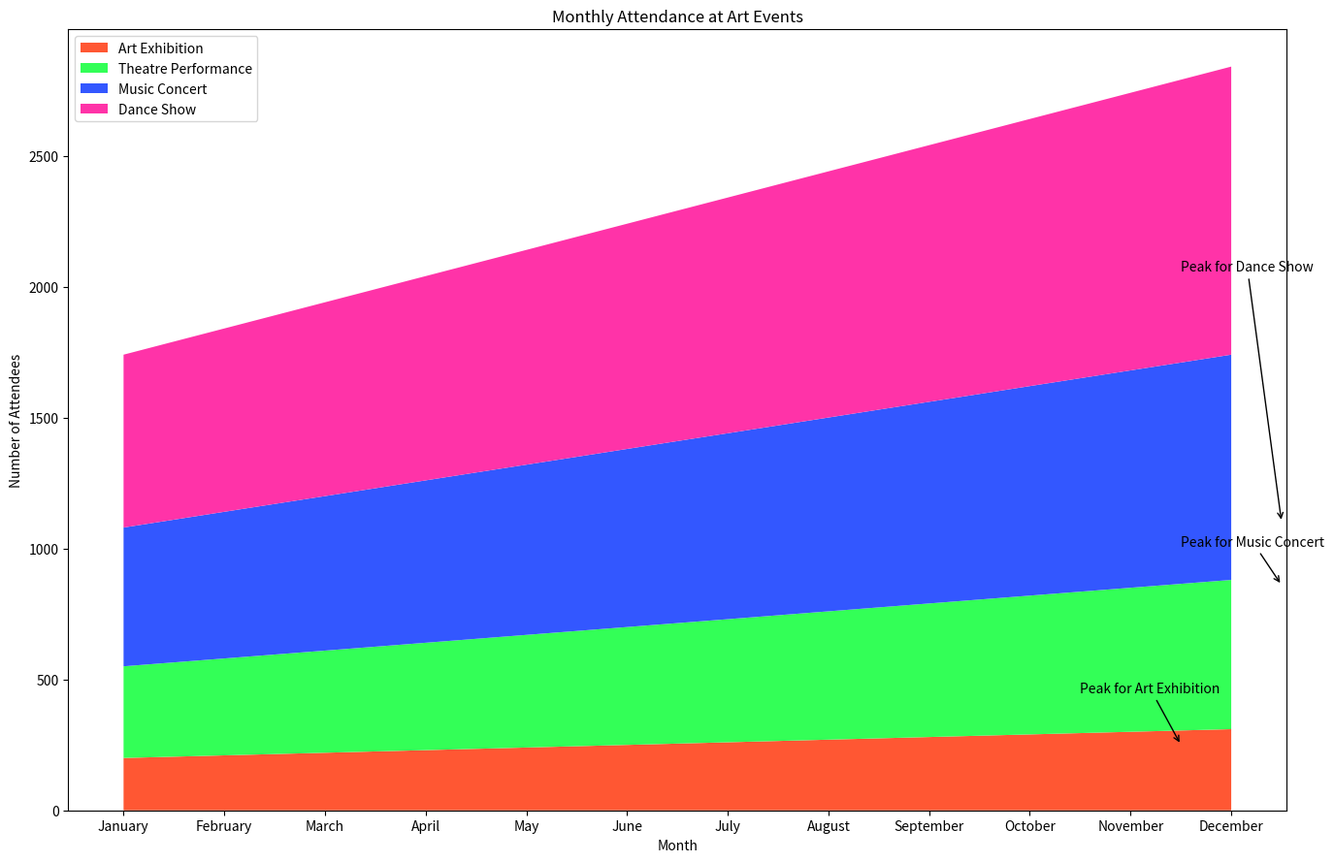

The script that saved this image:

import numpy as np
import pandas as pd
import seaborn as sns
import matplotlib.pyplot as plt

data = {
    'Month': ['January', 'February', 'March', 'April', 'May', 'June', 
              'July', 'August', 'September', 'October', 'November', 'December'],
    'Art Exhibition': [200, 210, 220, 230, 240, 250, 260, 270, 280, 290, 300, 310],
    'Theatre Performance': [150, 160, 170, 180, 190, 200, 210, 220, 230, 240, 250, 260],
    'Music Concert': [180, 190, 200, 210, 220, 230, 240, 250, 260, 270, 280, 290],
    'Dance Show': [130, 140, 150, 160, 170, 180, 190, 200, 210, 220, 230, 240]
}

df = pd.DataFrame(data)
df.set_index('Month', inplace=True)

cumulative = df.cumsum(axis=1)

plt.figure(figsize=(14, 9))
pal = ['#FF5733', '#33FF57', '#3357FF', '#FF33A8']
plt.stackplot(cumulative.index, cumulative['Art Exhibition'], cumulative['Theatre Performance'],
              cumulative['Music Concert'], cumulative['Dance Show'], labels=cumulative.columns, colors=pal)
plt.legend(loc='upper left')
plt.title('Monthly Attendance at Art Events')
plt.xlabel('Month')
plt.ylabel('Number of Attendees')
plt.annotate('Peak for Art Exhibition', xy=(10.5, cumulative.loc['November', 'Art Exhibition']-50),
             xytext=(9.5, cumulative.loc['November', 'Art Exhibition']+150),
             arrowprops=dict(facecolor='black', arrowstyle="->", connectionstyle="arc3"))
plt.annotate('Peak for Music Concert', xy=(11.5, cumulative.loc['December', 'Music Concert']),
             xytext=(10.5, cumulative.loc['December', 'Music Concert']+150),
             arrowprops=dict(facecolor='black', arrowstyle="->", connectionstyle="arc3"))
plt.annotate('Peak for Dance Show', xy=(11.5, cumulative.loc['December', 'Dance Show']),
             xytext=(10.5, cumulative.loc['December', 'Dance Show'] + cumulative.loc['December', 'Music Concert'] + 100),
             arrowprops=dict(facecolor='black', arrowstyle="->", connectionstyle="arc3"))
plt.tight_layout()
plt.show()
